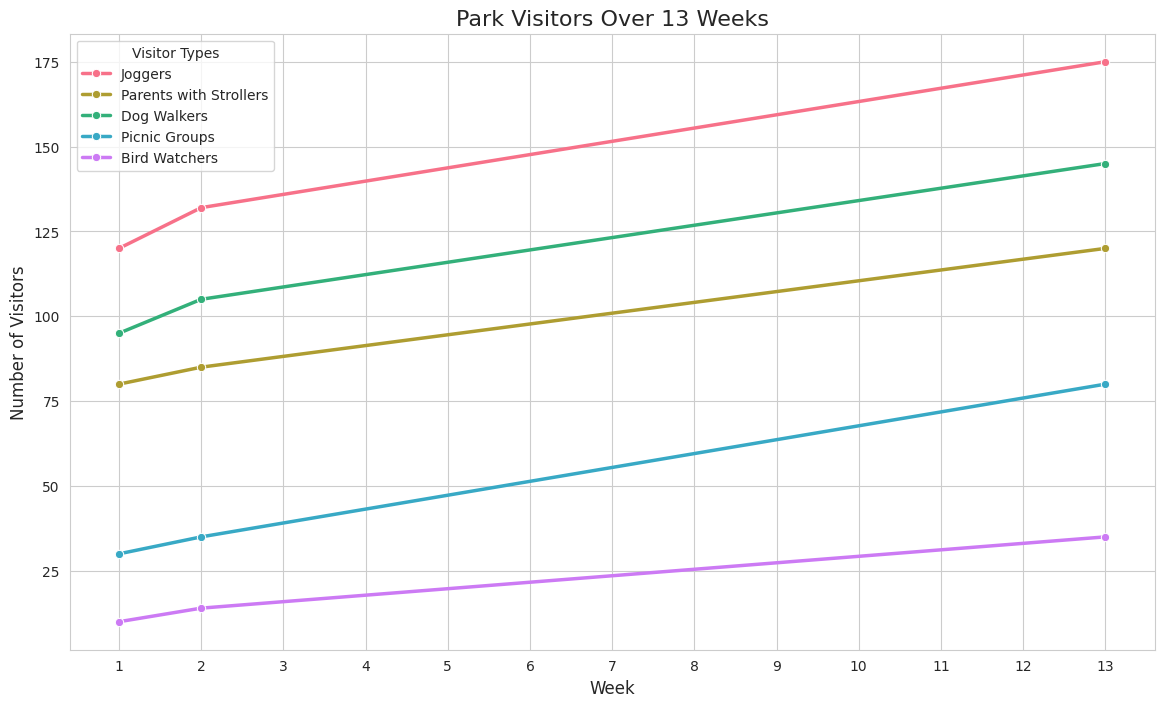

The script that saved this image:

import seaborn as sns
import matplotlib.pyplot as plt
import pandas as pd

# Given dataset in a list of dictionaries format
data = [
    {'Week': 1, 'Joggers': 120, 'Parents with Strollers': 80, 'Dog Walkers': 95, 'Picnic Groups': 30, 'Bird Watchers': 10},
    {'Week': 2, 'Joggers': 132, 'Parents with Strollers': 85, 'Dog Walkers': 105, 'Picnic Groups': 35, 'Bird Watchers': 14},
    # ... include all other data points ...
    {'Week': 13, 'Joggers': 175, 'Parents with Strollers': 120, 'Dog Walkers': 145, 'Picnic Groups': 80, 'Bird Watchers': 35}
]

# Convert the list of dictionaries to a Pandas DataFrame
df = pd.DataFrame(data)

# Set the style of the axes and the grid
sns.set_style('whitegrid')

# Create a lineplot for each column except 'Week'
palette = sns.color_palette("husl", 5)  # A palette with 5 distinguishable colors

plt.figure(figsize=(14, 8))  # Set the figure size

# Iterate over the columns to create a line for each type of park visitor
for i, visitor in enumerate(df.columns[1:]):
    sns.lineplot(
        x='Week', 
        y=visitor, 
        data=df, 
        marker='o',  # Each data point will be marked by a circle
        label=visitor,  # Label for the legend
        color=palette[i],  # Color from the palette
        linewidth=2.5,  # Width of the line
        linestyle='-'  # Solid line style
    )

# Set the title of the plot
plt.title('Park Visitors Over 13 Weeks', fontsize=16)

# Set the x and y axes labels
plt.xlabel('Week', fontsize=12)
plt.ylabel('Number of Visitors', fontsize=12)

# Increase the readability of x and y ticks
plt.xticks(range(1, 14), fontsize=10)
plt.yticks(fontsize=10)

# Display the legend
plt.legend(title='Visitor Types')

# Show the plot
plt.show()
